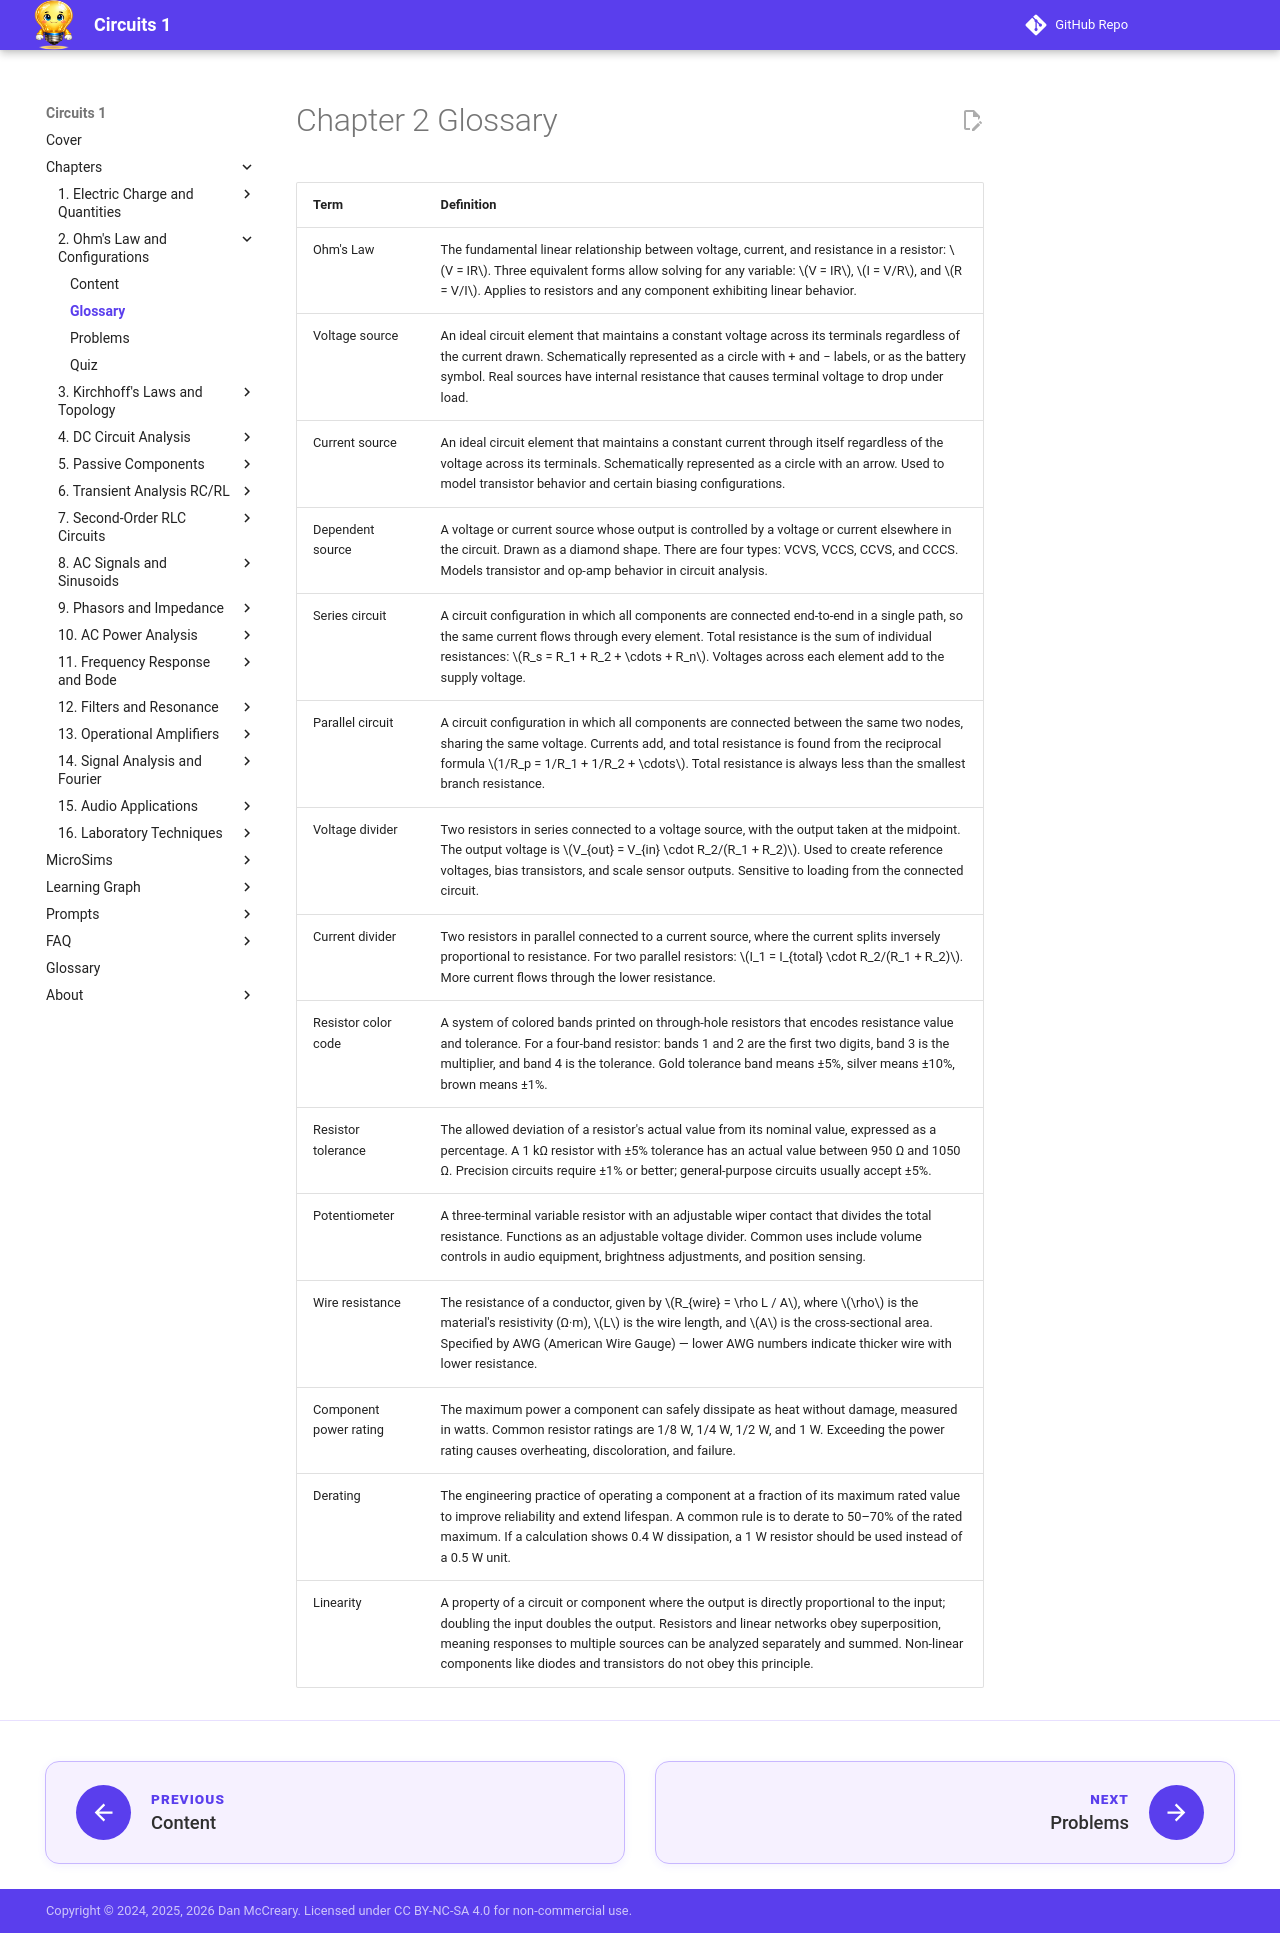

repository: dmccreary/circuits · page: chapters/02-ohms-law-basic-configurations/glossary/index.html · generator: mkdocs

---
title: Chapter 2 Glossary — Ohm's Law and Basic Circuit Configurations
description: Key terms and definitions for Chapter 2
---

<div class="unit1-styled" markdown>

# Chapter 2 Glossary

| Term | Definition |
|------|-----------|
| Ohm's Law | The fundamental linear relationship between voltage, current, and resistance in a resistor: \(V = IR\). Three equivalent forms allow solving for any variable: \(V = IR\), \(I = V/R\), and \(R = V/I\). Applies to resistors and any component exhibiting linear behavior. |
| Voltage source | An ideal circuit element that maintains a constant voltage across its terminals regardless of the current drawn. Schematically represented as a circle with + and − labels, or as the battery symbol. Real sources have internal resistance that causes terminal voltage to drop under load. |
| Current source | An ideal circuit element that maintains a constant current through itself regardless of the voltage across its terminals. Schematically represented as a circle with an arrow. Used to model transistor behavior and certain biasing configurations. |
| Dependent source | A voltage or current source whose output is controlled by a voltage or current elsewhere in the circuit. Drawn as a diamond shape. There are four types: VCVS, VCCS, CCVS, and CCCS. Models transistor and op-amp behavior in circuit analysis. |
| Series circuit | A circuit configuration in which all components are connected end-to-end in a single path, so the same current flows through every element. Total resistance is the sum of individual resistances: \(R_s = R_1 + R_2 + \cdots + R_n\). Voltages across each element add to the supply voltage. |
| Parallel circuit | A circuit configuration in which all components are connected between the same two nodes, sharing the same voltage. Currents add, and total resistance is found from the reciprocal formula \(1/R_p = 1/R_1 + 1/R_2 + \cdots\). Total resistance is always less than the smallest branch resistance. |
| Voltage divider | Two resistors in series connected to a voltage source, with the output taken at the midpoint. The output voltage is \(V_{out} = V_{in} \cdot R_2/(R_1 + R_2)\). Used to create reference voltages, bias transistors, and scale sensor outputs. Sensitive to loading from the connected circuit. |
| Current divider | Two resistors in parallel connected to a current source, where the current splits inversely proportional to resistance. For two parallel resistors: \(I_1 = I_{total} \cdot R_2/(R_1 + R_2)\). More current flows through the lower resistance. |
| Resistor color code | A system of colored bands printed on through-hole resistors that encodes resistance value and tolerance. For a four-band resistor: bands 1 and 2 are the first two digits, band 3 is the multiplier, and band 4 is the tolerance. Gold tolerance band means ±5%, silver means ±10%, brown means ±1%. |
| Resistor tolerance | The allowed deviation of a resistor's actual value from its nominal value, expressed as a percentage. A 1 kΩ resistor with ±5% tolerance has an actual value between 950 Ω and 1050 Ω. Precision circuits require ±1% or better; general-purpose circuits usually accept ±5%. |
| Potentiometer | A three-terminal variable resistor with an adjustable wiper contact that divides the total resistance. Functions as an adjustable voltage divider. Common uses include volume controls in audio equipment, brightness adjustments, and position sensing. |
| Wire resistance | The resistance of a conductor, given by \(R_{wire} = \rho L / A\), where \(\rho\) is the material's resistivity (Ω·m), \(L\) is the wire length, and \(A\) is the cross-sectional area. Specified by AWG (American Wire Gauge) — lower AWG numbers indicate thicker wire with lower resistance. |
| Component power rating | The maximum power a component can safely dissipate as heat without damage, measured in watts. Common resistor ratings are 1/8 W, 1/4 W, 1/2 W, and 1 W. Exceeding the power rating causes overheating, discoloration, and failure. |
| Derating | The engineering practice of operating a component at a fraction of its maximum rated value to improve reliability and extend lifespan. A common rule is to derate to 50–70% of the rated maximum. If a calculation shows 0.4 W dissipation, a 1 W resistor should be used instead of a 0.5 W unit. |
| Linearity | A property of a circuit or component where the output is directly proportional to the input; doubling the input doubles the output. Resistors and linear networks obey superposition, meaning responses to multiple sources can be analyzed separately and summed. Non-linear components like diodes and transistors do not obey this principle. |

</div>
